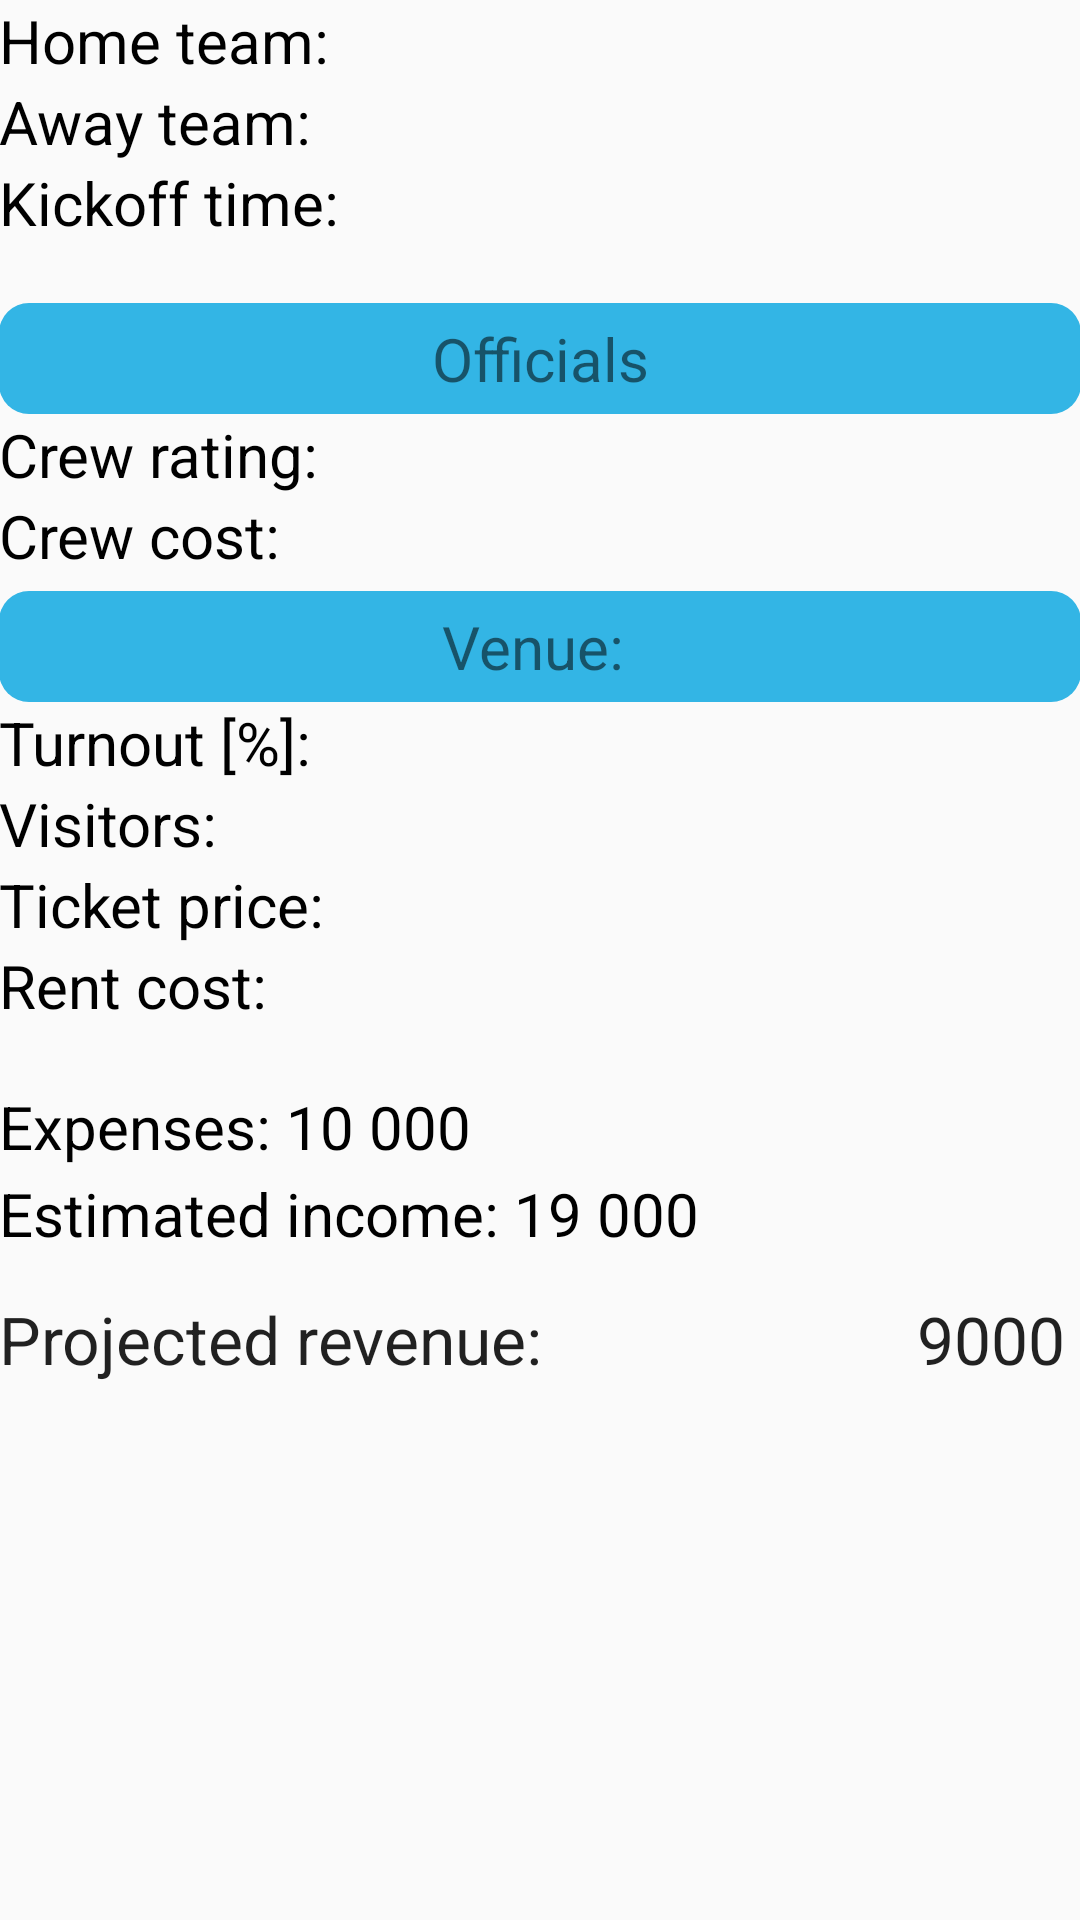

Produce the Android XML layout that renders to this screen, including the resource entries it uses.
<!-- AndroidManifest.xml: application theme CustomActionBarTheme -->
<!-- res/layout/gameinfo_layout.xml -->
<LinearLayout xmlns:android="http://schemas.android.com/apk/res/android"
    xmlns:tools="http://schemas.android.com/tools" android:layout_width="match_parent"
    android:layout_height="match_parent" android:paddingLeft="@dimen/activity_horizontal_margin"
    android:paddingRight="@dimen/activity_horizontal_margin"
    android:paddingTop="@dimen/activity_vertical_margin"
    android:paddingBottom="@dimen/activity_vertical_margin"
    tools:context="simtek.gameplanner.android.Gameinfo_Activity">

    <ScrollView
        android:layout_width="wrap_content"
        android:layout_height="wrap_content"
        android:id="@+id/scrollView3" >

        <RelativeLayout android:layout_height="match_parent" android:layout_width="match_parent"
            android:id="@+id/myScrollView">

        <TextView
            android:layout_width="wrap_content"
            android:layout_height="wrap_content"
            android:textAppearance="?android:attr/textAppearanceMedium"
            android:textColor="#000000"
            android:text="Home team: "
            android:id="@+id/gameinfo_homeTeam"
            android:textSize="20dp"
            android:layout_alignParentLeft="true"
            android:layout_alignParentStart="true" />

        <TextView
            android:layout_width="wrap_content"
            android:layout_height="wrap_content"
            android:text="Away team: "
            android:textAppearance="?android:attr/textAppearanceMedium"
            android:textColor="#000000"
            android:id="@+id/gameinfo_awayTeam"
            android:textSize="20dp"
            android:layout_below="@+id/gameinfo_homeTeam"
            android:layout_alignParentLeft="true" />

            <TextView
            android:layout_width="wrap_content"
            android:layout_height="wrap_content"
            android:text="Kickoff time: "
            android:textAppearance="?android:attr/textAppearanceMedium"
            android:textColor="#000000"
            android:id="@+id/gameinfo_kickoffTime"
            android:textSize="20dp"
            android:layout_below="@+id/gameinfo_awayTeam"
            android:layout_alignParentLeft="true"
            android:layout_alignParentStart="true" />

            <LinearLayout
            android:orientation="vertical"
            android:layout_width="fill_parent"
            android:layout_height="380dp"
            android:layout_below="@+id/gameinfo_kickoffTime"
            android:id="@+id/linear"
            android:layout_row="0"
            android:layout_column="0"
            android:gravity="top">

            <TextView
                android:layout_width="fill_parent"
                android:layout_height="wrap_content"
                android:text="Officials"
                android:id="@+id/gameinfo_officials"
                android:layout_below="@+id/gameinfo_kickoffTime"
                android:layout_centerHorizontal="true"
                android:layout_marginTop="20dp"
                android:background="@drawable/buttondesign"
                android:textSize="20dp"
                android:gravity="center" />

                <TextView
                    android:layout_width="wrap_content"
                    android:layout_height="wrap_content"
                    android:text="Crew rating: "
                    android:textAppearance="?android:attr/textAppearanceMedium"
                    android:textColor="#000000"
                    android:id="@+id/gameinfo_crewrating"
                    android:textSize="20dp" />

                <TextView
                    android:layout_width="wrap_content"
                    android:layout_height="wrap_content"
                    android:text="Crew cost: "
                    android:textAppearance="?android:attr/textAppearanceMedium"
                    android:textColor="#000000"
                    android:id="@+id/gameinfo_crewrCost"
                    android:textSize="20dp" />

                <TextView
                android:layout_width="fill_parent"
                android:layout_height="wrap_content"
                android:text="Venue: "
                android:id="@+id/gameinfo_Arena"
                android:textSize="20dp"
                android:layout_below="@+id/gameinfo_awayTeam"
                android:layout_alignParentLeft="true"
                android:background="@drawable/buttondesign"
                android:linksClickable="false"
                android:layout_marginTop="5dp"
                    android:gravity="center" />

                <TextView
                    android:layout_width="wrap_content"
                    android:layout_height="wrap_content"
                    android:text="Turnout [%]:"
                    android:textAppearance="?android:attr/textAppearanceMedium"
                    android:textColor="#000000"
                    android:id="@+id/gameinfo_turnout"
                    android:textSize="20dp" />

                <TextView
                    android:layout_width="wrap_content"
                    android:layout_height="wrap_content"
                    android:text="Visitors: "
                    android:textAppearance="?android:attr/textAppearanceMedium"
                    android:textColor="#000000"
                    android:id="@+id/gameinfo_visitors"
                    android:textSize="20dp" />

                <TextView
                    android:layout_width="wrap_content"
                    android:layout_height="wrap_content"
                    android:text="Ticket price:"
                    android:textAppearance="?android:attr/textAppearanceMedium"
                    android:textColor="#000000"
                    android:id="@+id/gameinfo_ticketPrice"
                    android:textSize="20dp" />

                <TextView
                    android:layout_width="wrap_content"
                    android:layout_height="wrap_content"
                    android:text="Rent cost:"
                    android:textAppearance="?android:attr/textAppearanceMedium"
                    android:textColor="#000000"
                    android:id="@+id/gameinfo_rentCost"
                    android:textSize="20dp" />

                <TextView
                android:layout_width="wrap_content"
                android:layout_height="wrap_content"
                android:textAppearance="?android:attr/textAppearanceMedium"
                android:text="Expenses: 10 000"
                android:id="@+id/gameinfo_expenses"
                    android:layout_row="0"
                android:layout_column="9"
                    android:textSize="20dp"
                    android:layout_alignParentTop="true"
                    android:layout_alignParentLeft="true"
                    android:layout_alignParentStart="true"
                    android:layout_marginTop="20dp"
                    android:textColor="#000000" />

                <TextView
                    android:layout_width="wrap_content"
                    android:layout_height="wrap_content"
                    android:textAppearance="?android:attr/textAppearanceMedium"
                    android:text="Estimated income: 19 000"
                    android:id="@+id/gameinfo_income"
                    android:layout_row="0"
                    android:layout_column="9"
                    android:textSize="20dp"
                    android:layout_centerVertical="true"
                    android:layout_alignParentLeft="true"
                    android:layout_alignParentStart="true"
                    android:layout_marginTop="2dp"
                    android:textColor="#000000" />

                <RelativeLayout
                android:layout_width="match_parent"
                android:layout_height="match_parent">

                <TextView
                    android:layout_width="wrap_content"
                    android:layout_height="wrap_content"
                    android:textAppearance="?android:attr/textAppearanceLarge"
                    android:text="Projected revenue:"
                    android:id="@+id/textView4"
                    android:layout_alignParentBottom="true"
                    android:layout_alignParentLeft="true"
                    android:layout_alignParentStart="true" />

                <TextView
                    android:layout_width="wrap_content"
                    android:layout_height="wrap_content"
                    android:textAppearance="?android:attr/textAppearanceLarge"
                    android:text=" 9000 "
                    android:id="@+id/gameinfo_finalRevenue"
                    android:layout_row="0"
                    android:layout_column="9"
                    android:layout_alignBottom="@+id/textView4"
                    android:layout_alignParentRight="true"
                    android:layout_alignParentEnd="true" />


                </RelativeLayout>

        </LinearLayout>

        </RelativeLayout>
    </ScrollView>
</LinearLayout>
<!-- resources referenced by this layout -->
<resources>
  <!-- drawable buttondesign (drawable) -->
  <?xml version="1.0" encoding="utf-8"?>
  <selector xmlns:android="http://schemas.android.com/apk/res/android">
      <item android:state_pressed="true" >
          <shape>
              <solid
                  android:color="#3F6A9B" />
              <stroke
                  android:width="1dp"
                  android:color="#171717" />
              <corners
                  android:radius="10dp" />
              <padding
                  android:left="5dp"
                  android:top="5dp"
                  android:right="5dp"
                  android:bottom="5dp" />
          </shape>
      </item>
      <item>
          <shape>
              <solid
                  android:color="@android:color/holo_blue_light" />
              
              <stroke
                  android:width="0dp"
                  android:color="#171717" />
              <corners
                  android:radius="10dp" />
              <padding
                  android:left="5dp"
                  android:top="5dp"
                  android:right="5dp"
                  android:bottom="5dp" />
          </shape>
      </item>
  </selector>
  <style name="CustomActionBarTheme" parent="@style/Theme.AppCompat.Light.DarkActionBar">
          <item name="android:actionBarStyle">@style/MyActionBar</item>
  
          
          <item name="actionBarStyle">@style/MyActionBar</item>
      </style>
  <style name="MyActionBar" parent="@style/Widget.AppCompat.Light.ActionBar.Solid.Inverse">
          <item name="android:background">@android:color/holo_blue_light</item>
  
          
          <item name="background">@android:color/holo_blue_light</item>
      </style>
</resources>
